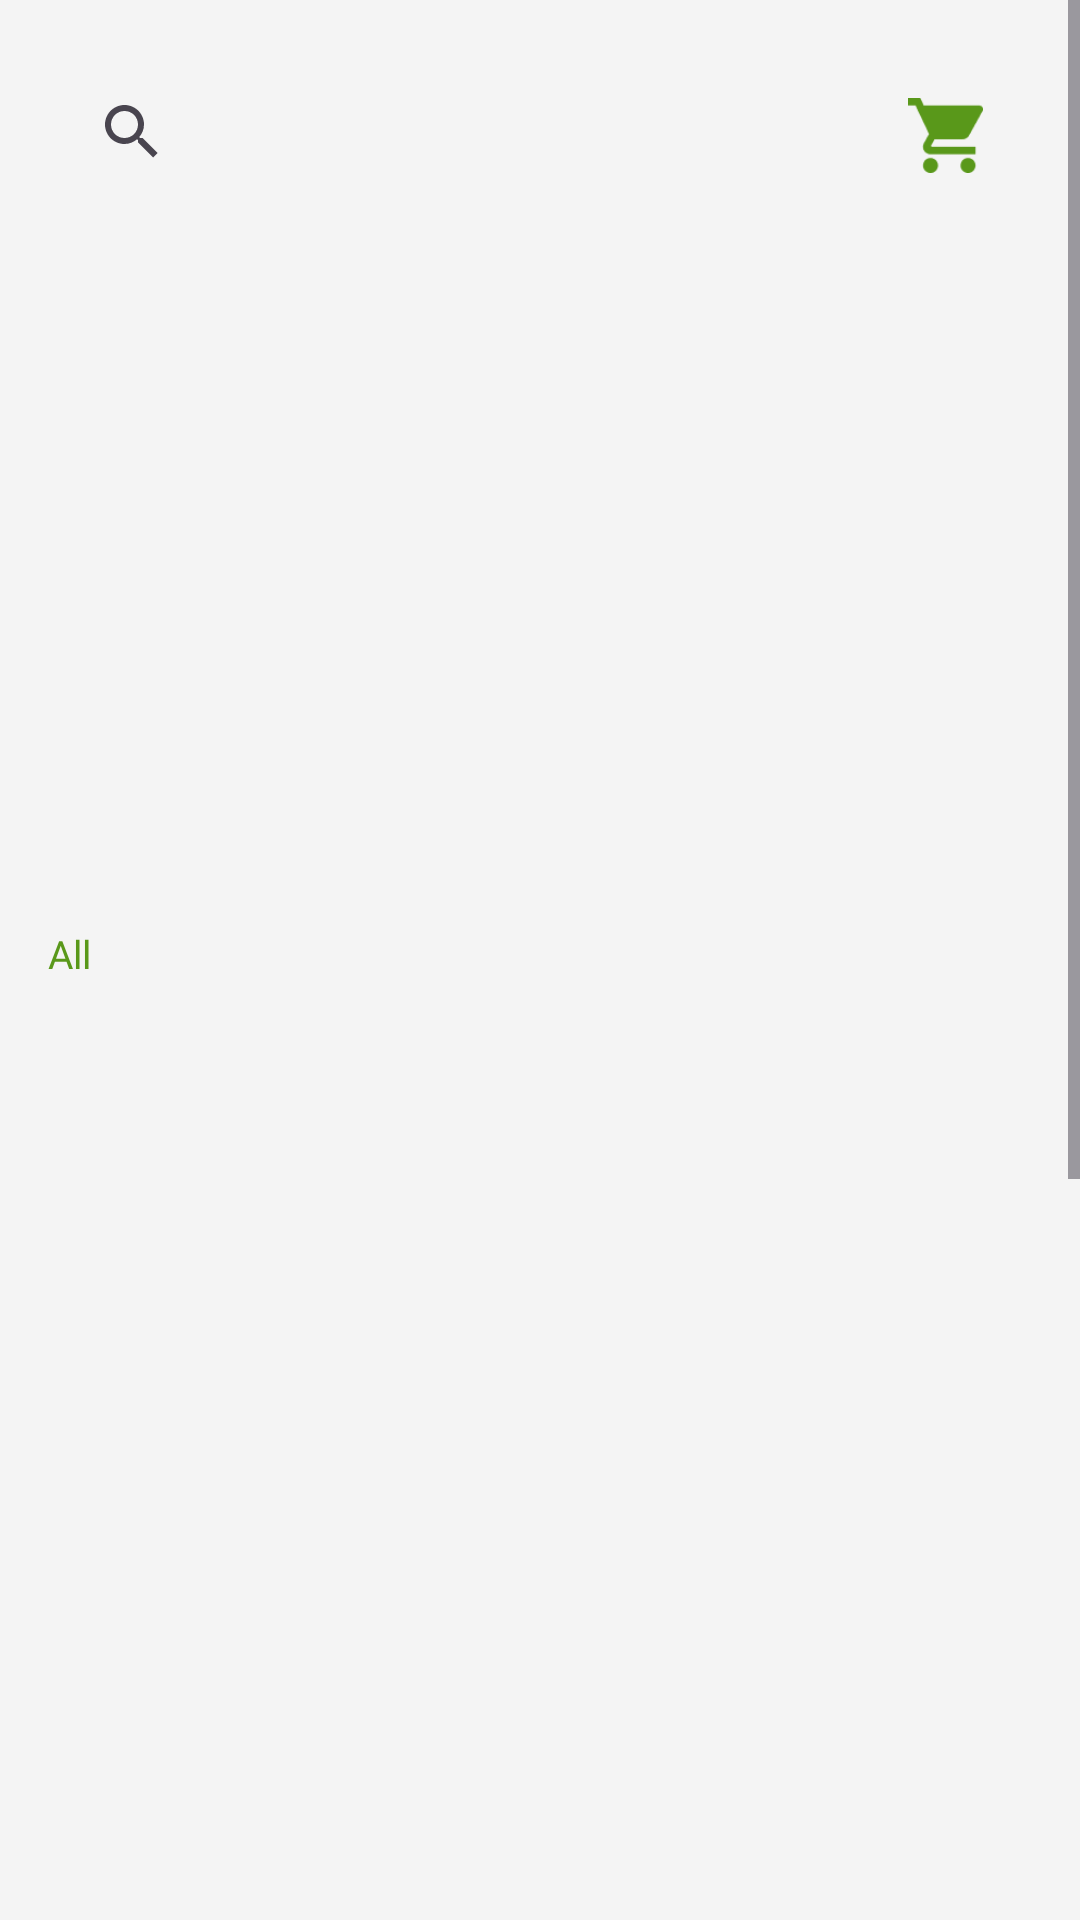

Write the Android layout XML for this screen, with the resource values it uses.
<!-- AndroidManifest.xml: application theme Theme.MaterialComponents.DayNight.NoActionBar -->
<!-- res/layout/fragment_shop.xml -->
<?xml version="1.0" encoding="utf-8"?>
<ScrollView
    xmlns:android="http://schemas.android.com/apk/res/android"
    xmlns:app="http://schemas.android.com/apk/res-auto"
    xmlns:tools="http://schemas.android.com/tools"
    android:layout_width="match_parent"
    android:layout_height="match_parent"
    android:background="@color/grey200"
    tools:context=".ui.profile.profilemenu.ProfileFragment">
    <androidx.constraintlayout.widget.ConstraintLayout
        android:layout_width="match_parent"
        android:layout_height="match_parent">


        <androidx.appcompat.widget.SearchView
            android:id="@+id/searchView"
            android:layout_width="0dp"
            android:layout_height="wrap_content"
            android:layout_marginStart="20dp"
            android:layout_marginTop="20dp"
            android:layout_marginEnd="16dp"
            android:background="@drawable/cardview_login"
            android:clickable="false"
            app:layout_constraintEnd_toStartOf="@+id/container_to_cart"
            app:layout_constraintStart_toStartOf="parent"
            app:layout_constraintTop_toTopOf="parent">

        </androidx.appcompat.widget.SearchView>

        <androidx.constraintlayout.widget.ConstraintLayout
            android:id="@+id/container_to_cart"
            android:layout_width="50dp"
            android:layout_height="50dp"
            android:layout_marginTop="20dp"
            android:layout_marginEnd="20dp"
            android:background="@drawable/cardview_login"
            app:layout_constraintEnd_toEndOf="parent"
            app:layout_constraintTop_toTopOf="parent">

            <ImageView
                android:id="@+id/imageView5"
                android:layout_width="29dp"
                android:layout_height="25dp"
                android:src="@drawable/ic_cart"
                app:layout_constraintBottom_toBottomOf="parent"
                app:layout_constraintEnd_toEndOf="parent"
                app:layout_constraintStart_toStartOf="parent"
                app:layout_constraintTop_toTopOf="parent" />
        </androidx.constraintlayout.widget.ConstraintLayout>

        <androidx.viewpager2.widget.ViewPager2
            android:id="@+id/vp_banner"
            android:layout_width="0dp"
            android:layout_height="200dp"
            android:layout_marginTop="25dp"
            android:paddingStart="80dp"
            android:paddingEnd="80dp"
            app:layout_constraintEnd_toEndOf="parent"
            app:layout_constraintHorizontal_bias="0.5"
            app:layout_constraintStart_toStartOf="parent"
            app:layout_constraintTop_toBottomOf="@+id/searchView" />


        <TextView
            android:id="@+id/tv_all"
            android:layout_width="wrap_content"
            android:layout_height="wrap_content"
            android:layout_marginStart="16dp"
            android:layout_marginTop="16dp"
            android:fontFamily="@font/poppins_semibold"
            android:text="All"
            android:textColor="@color/primaryColor"
            android:textSize="13dp"
            app:layout_constraintStart_toStartOf="parent"
            app:layout_constraintTop_toBottomOf="@+id/vp_banner" />

        <androidx.constraintlayout.widget.ConstraintLayout
            android:id="@+id/constraintLayout6"
            android:layout_width="10dp"
            android:layout_height="2dp"
            android:layout_marginStart="19dp"
            android:background="@drawable/bg_wattle"
            app:layout_constraintStart_toStartOf="parent"
            app:layout_constraintTop_toBottomOf="@+id/tv_all">

        </androidx.constraintlayout.widget.ConstraintLayout>

        <androidx.recyclerview.widget.RecyclerView
            android:id="@+id/rv_product"
            android:layout_width="match_parent"
            android:layout_height="700dp"
            android:layout_marginStart="16dp"
            android:layout_marginTop="16dp"
            android:layout_marginEnd="16dp"
            app:layout_constraintBottom_toBottomOf="parent"
            app:layout_constraintEnd_toEndOf="parent"
            app:layout_constraintStart_toStartOf="parent"
            app:layout_constraintTop_toBottomOf="@+id/tv_all" />

        <ProgressBar
            android:id="@+id/progressBar"
            style="?android:attr/progressBarStyle"
            android:layout_width="wrap_content"
            android:layout_height="wrap_content"
            android:visibility="gone"
            app:layout_constraintBottom_toBottomOf="parent"
            app:layout_constraintEnd_toEndOf="parent"
            app:layout_constraintHorizontal_bias="0.498"
            app:layout_constraintStart_toStartOf="parent"
            app:layout_constraintTop_toTopOf="parent"
            app:layout_constraintVertical_bias="0.383"
            tools:visibility="visible" />

    </androidx.constraintlayout.widget.ConstraintLayout>
</ScrollView>
<!-- resources referenced by this layout -->
<resources>
  <color name="grey200">#F4F4F4</color>
  <color name="primaryColor">#59981A</color>
  <!-- drawable ic_cart: png bitmap (drawable, 1257 bytes) -->
  <style name="Theme.MaterialComponents.DayNight.NoActionBar" parent="Base.Theme.MaterialComponents.DayNight.NoActionBar" />
  <style name="Base.Theme.MaterialComponents.DayNight.NoActionBar" parent="Theme.Material3.DayNight.NoActionBar">
          
          
      </style>
</resources>
